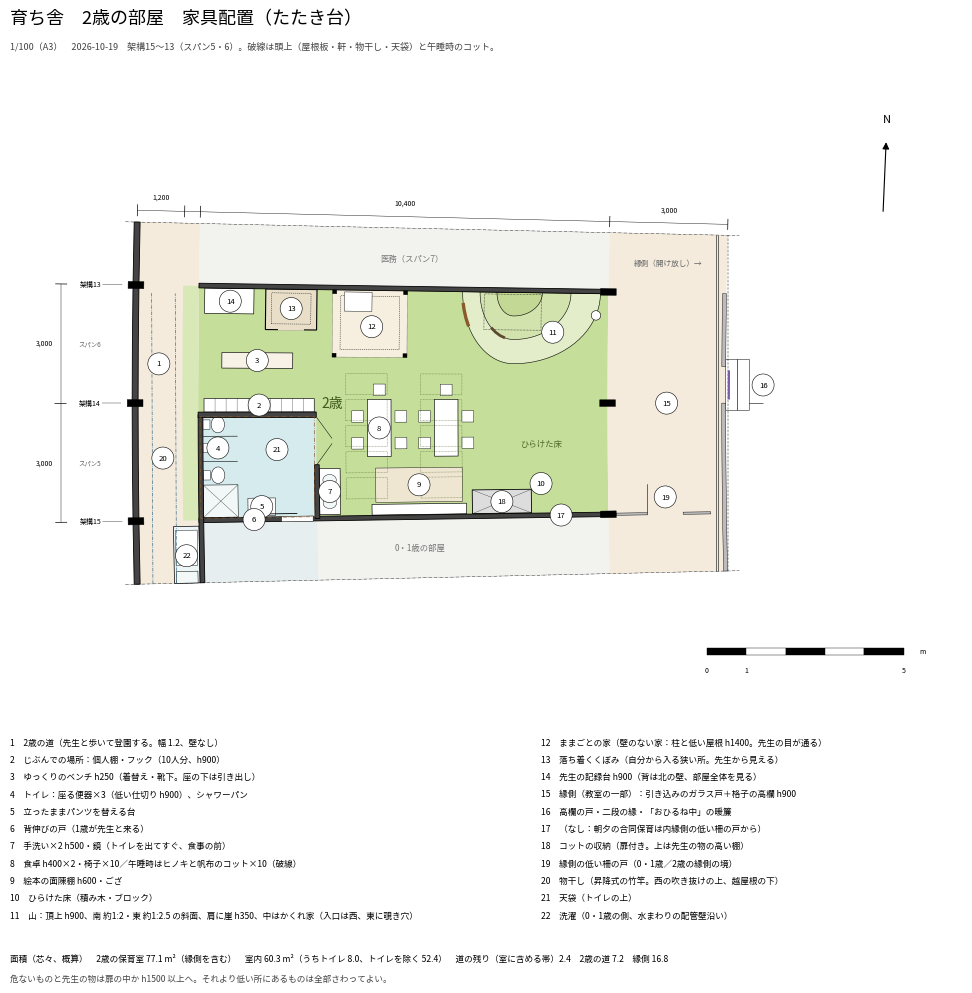

This figure's Python source: (Note: this script raises an exception after producing the figure.)
import math
import matplotlib
matplotlib.use("Agg")
import matplotlib.pyplot as plt
from matplotlib.patches import Polygon, Circle, Ellipse, Arc

plt.rcParams["font.family"] = "Noto Sans CJK JP"

R = 205.0
phi0 = math.radians(186.67)
phi_mid = phi0 - 15.0 / R
rot = -(phi_mid - math.pi)
cr, sr = math.cos(rot), math.sin(rot)

def raw(u, v):
    p = phi0 - u / R
    r = R - v
    x, y = r * math.cos(p), r * math.sin(p)
    return x * cr - y * sr, x * sr + y * cr

X0, Y0 = raw(12, 0)
def P(u, v):
    x, y = raw(u, v)
    return x - X0, y - Y0

def rect_pts(u0, u1, v0, v1, n=6):
    pts = [P(u0 + (u1 - u0) * i / n, v0) for i in range(n + 1)]
    pts += [P(u1 - (u1 - u0) * i / n, v1) for i in range(n + 1)]
    return pts

def area(pts):
    s = 0
    for (x1, y1), (x2, y2) in zip(pts, pts[1:] + pts[:1]):
        s += x1 * y2 - x2 * y1
    return abs(s) / 2

MM = 1 / 25.4
fig = plt.figure(figsize=(297 * MM, 420 * MM))
xmin, xmax = -3.2, 21.0
ymin, ymax = -4.0, 10.6
left_mm, bottom_mm = 25, 240
ax = fig.add_axes([left_mm / 297, bottom_mm / 420, (xmax - xmin) * 10 / 297, (ymax - ymin) * 10 / 420])
ax.set_xlim(xmin, xmax); ax.set_ylim(ymin, ymax); ax.set_aspect("equal"); ax.axis("off")

LW_F = 0.45
C_2, C_ROOF, C_WET, C_OTHER = "#C5DE9A", "#F4EBDD", "#D5EBEE", "#F2F2EF"

def fill(u0, u1, v0, v1, color, z=0):
    ax.add_patch(Polygon(rect_pts(u0, u1, v0, v1), closed=True, fc=color, ec="none", zorder=z))

def box(u0, u1, v0, v1, lw=LW_F, fc="white", ls="-", z=3, ec="black"):
    ax.add_patch(Polygon(rect_pts(u0, u1, v0, v1), closed=True, fc=fc, ec=ec, lw=lw, ls=ls, zorder=z))

def line(pts, lw=LW_F, ls="-", c="black", z=3):
    xs, ys = zip(*[P(u, v) for u, v in pts])
    ax.plot(xs, ys, lw=lw, ls=ls, color=c, zorder=z, solid_capstyle="butt")

def wall(u0, u1, v0, v1):
    box(u0, u1, v0, v1, lw=0.6, fc="#444444", z=5)

def txt(u, v, s, size=6.5, z=8, ha="center", va="center", **kw):
    x, y = P(u, v)
    ax.text(x, y, s, fontsize=size, ha=ha, va=va, zorder=z, **kw)

def num(u, v, n):
    x, y = P(u, v)
    ax.add_patch(Circle((x, y), 0.28, fc="white", ec="black", lw=0.4, zorder=9))
    ax.text(x, y, str(n), fontsize=5.6, ha="center", va="center", zorder=10)

U0, U1 = 10.4, 19.6   # drawn range
# ---- fills
fill(U0, 12, 1.6, 12, C_OTHER)                 # 0-1 room (context)
fill(U0, 12, 1.6, 4.6, "#E6EEF0", z=1)
fill(18, U1, 1.6, 12, C_OTHER)                 # span 7 (医務)
fill(12, 18, 1.6, 12, C_2)                     # 2-yr room
fill(12, 14.7, 1.6, 4.6, C_WET, z=1)           # toilet
fill(U0, U1, 0, 1.6, C_ROOF)                   # west strip
fill(12, 18, 1.2, 1.6, "#D8E8B6", z=1)         # strip remnant joined to room
fill(U0, U1, 12, 15, C_ROOF)                   # engawa

# ---- walls & columns
wall(U0, U1, -0.075, 0.075)
for uf in [12, 15, 18]:
    for vc in [0, 12]:
        box(uf - 0.09, uf + 0.09, vc - 0.2, vc + 0.2, lw=0.3, fc="black", z=6)
# 0-1 / 2 partition (u=12)
wall(11.94, 12.06, 1.6, 11.8)
# 10-31（ユーザー）：1歳⇔2歳の引き戸はやめ、部屋のあいだは一続きの壁。朝夕の合同保育は内縁側の低い柵の戸（19）から
# 0-1 core west wall (context) and toilet walls
wall(U0, 14.7, 1.6, 1.72)
wall(14.63, 14.77, 1.6, 4.6)
wall(12.0, 13.4, 4.55, 4.67)                    # toilet east wall (entrance u13.4-14.63)
box(11.93, 12.07, 3.7, 4.5, lw=0.3, fc="white", z=6)    # 背伸びの戸
line([(12.14, 3.3), (12.14, 4.1)], lw=0.6, z=7)
# 2-yr / 医務 partition (u=18)
wall(17.95, 18.07, 1.6, 12.0)
# toilet entrance: low swing half-doors
line([(13.4, 4.61), (13.95, 5.0)], lw=0.35); line([(14.63, 4.61), (14.08, 5.0)], lw=0.35)

# ---- toilet interior
box(12.07, 12.9, 1.72, 2.6, lw=0.35, fc="#F2F7F8")      # shower pan
line([(12.07, 1.72), (12.9, 2.6)], lw=0.2); line([(12.07, 2.6), (12.9, 1.72)], lw=0.2)
for uc in [13.15, 13.85, 14.45]:
    box(uc - 0.12, uc + 0.12, 1.72, 1.9, lw=0.3)               # tank
    ax.add_patch(Ellipse(P(uc, 2.1), 0.34, 0.42, fc="white", ec="black", lw=0.35, zorder=4))
for up in [13.5, 14.15]:
    line([(up, 1.72), (up, 2.6)], lw=0.4)                       # low partitions h900
box(12.1, 12.55, 2.85, 3.55, lw=0.35, fc="white")               # changing stand

# ---- arrival / じぶんで
box(14.77, 15.12, 1.75, 4.55, fc="white")                       # lockers
for i in range(1, 10):
    line([(14.77, 1.75 + 0.28 * i), (15.12, 1.75 + 0.28 * i)], lw=0.2)
box(15.9, 16.3, 2.2, 4.0, fc="#F7F1E6")                          # slow bench
# teacher record counter
box(17.3, 17.95, 1.75, 3.0, fc="white")
# cool-down nook
box(16.9, 17.95, 3.3, 4.6, lw=0.8, fc="#E9DFC9", z=3)
box(16.98, 16.98 + 0.04, 3.6, 4.3, lw=0, fc="#E9DFC9", z=4)
line([(16.9, 3.62), (16.9, 4.28)], lw=1.2, c="#E9DFC9", z=5)    # opening (south)
box(17.05, 17.85, 3.45, 4.45, lw=0.3, ls=(0, (3, 2)), fc="none", z=4)   # low roof board (overhead)
# hand wash outside toilet
box(12.1, 13.3, 4.67, 5.2, fc="white")
for uc in [12.4, 13.0]:
    ax.add_patch(Ellipse(P(uc, 4.93), 0.34, 0.28, fc="#F2F7F8", ec="black", lw=0.3, zorder=4))
# books
box(12.07, 12.35, 6.0, 8.4, fc="white")
box(12.4, 13.3, 6.1, 8.3, lw=0.3, fc="#EFE6D2")                  # goza
# tables + chairs
for va in [5.9, 7.6]:
    box(13.6, 15.1, va, va + 0.6, fc="white")
    for uc in [13.8, 14.5]:
        box(uc, uc + 0.3, va - 0.4, va - 0.1, lw=0.3); box(uc, uc + 0.3, va + 0.7, va + 1.0, lw=0.3)
    box(15.2, 15.5, va + 0.15, va + 0.45, lw=0.3)
# nap futons / cots (dashed)
for vv in [(5.35, 6.4), (7.25, 8.3)]:
    for uc in [12.5, 13.18, 13.86, 14.54, 15.22]:
        box(uc, uc + 0.55, vv[0], vv[1], lw=0.3, ls=(0, (2, 1.5)), fc="none", ec="#4f6b2a", z=4)
# house (mamagoto)
box(16.2, 17.95, 5.0, 6.9, lw=0.3, ls=(0, (1, 1.2)), fc="#F6EFE0")
for pu, pv in [(16.25, 5.05), (16.25, 6.85), (17.9, 5.05), (17.9, 6.85)]:
    box(pu - 0.05, pu + 0.05, pv - 0.05, pv + 0.05, lw=0.3, fc="black", z=5)
box(16.4, 17.8, 5.2, 6.7, lw=0.3, ls=(0, (3, 2)), fc="none", z=4)   # low roof
box(17.4, 17.9, 5.3, 6.0, lw=0.3, fc="white", z=5)                  # tiny kitchen
# closet (cots / futon), high shelf
box(12.07, 12.7, 8.55, 10.05, lw=0.6, fc="#DDDDDD")
line([(12.07, 8.55), (12.7, 10.05)], lw=0.2); line([(12.07, 10.05), (12.7, 8.55)], lw=0.2)
# hill against north wall (contours), hideout inside, opening west
import math as _m
room_clip = Polygon(rect_pts(12, 17.95, 1.6, 12), closed=True, transform=ax.transData)
def hill(k, ru=1.9, re=2.2, rw=1.3, vc=9.6, n=40):
    pts = []
    for i in range(n + 1):
        t = _m.pi * i / n
        r = re if _m.cos(t) >= 0 else rw
        pts.append(P(17.95 - ru * k * _m.sin(t), vc + r * k * _m.cos(t)))
    return pts
for k, fc in [(1.0, "#E3EDC9"), (0.66, "#D3E3AE"), (0.33, "#C3D894")]:
    ax.add_patch(Polygon(hill(k), closed=True, fc=fc, ec="black", lw=0.4, zorder=3))
def on(k, t, ru=1.9, re=2.2, rw=1.3, vc=9.6):
    r = re if _m.cos(t) >= 0 else rw
    return (17.95 - ru * k * _m.sin(t), vc + r * k * _m.cos(t))
cl = [on(0.66, _m.pi * f) for f in [0.58, 0.63, 0.68, 0.73]]
line(cl, lw=2.0, c="#5b4a2e", z=6)                                   # small cliff h350
op = [on(1.0, _m.pi * f) for f in [0.84, 0.88, 0.92, 0.95]]
line(op, lw=2.4, c="#8a5a2b", z=6)                                   # hideout opening (west)
box(16.95, 17.9, 8.85, 10.3, lw=0.35, ls=(0, (1.5, 1.5)), fc="none", z=4)   # hideout below
pu, pv = on(1.0, _m.pi * 0.1)
ax.add_patch(Circle(P(pu, pv), 0.12, fc="white", ec="black", lw=0.4, zorder=6))   # peep hole east
# open floor marker
txt(13.9, 10.3, "ひらけた床", size=6, color="#4f6b2a")

# laundry nook (span 4, context) + drying poles + attic
box(10.4, 11.85, 0.95, 1.6, lw=0.5, fc="#EEF5F7", z=4)
box(10.4, 10.7, 1.0, 1.55, lw=0.35, fc="#F2F7F8", z=5)
box(10.85, 11.75, 1.0, 1.55, lw=0.3, fc="white", z=5)
for vp in [0.4, 1.0]:
    line([(10.4, vp), (17.8, vp)], lw=0.5, ls=(0, (5, 1.5, 1, 1.5)), c="#3d6f8a", z=7)
box(12.05, 14.65, 1.65, 4.55, lw=0.5, ls=(0, (6, 2, 1, 2)), fc="none", ec="#8a5a2b", z=7)
box(11.97, 12.03, 12.2, 13.0, lw=0.3, fc="#bbbbbb", z=5); box(11.97, 12.03, 13.9, 14.6, lw=0.3, fc="#bbbbbb", z=5)
line([(12.0, 13.0), (12.8, 13.0)], lw=0.4)

# ---- engawa
line([(U0, 14.7), (U1, 14.7)], lw=0.4); line([(U0, 14.76), (U1, 14.76)], lw=0.4)
for a, b in [(U0, 15.0), (16.0, 18.0)]:
    box(a, b, 14.9, 15.0, lw=0.3, fc="#bbbbbb", z=5)
line([(15.0, 14.95), (15.0, 15.95)], lw=0.4)
box(14.8, 16.2, 15.0, 15.3, lw=0.35); box(14.8, 16.2, 15.3, 15.6, lw=0.35)
line([(15.1, 15.08), (15.9, 15.08)], lw=1.6, c="#7b5ea7", z=6)
line([(U0, 15.0), (U1, 15.0)], lw=0.3, ls=(0, (6, 3)))
txt(18.8, 13.5, "縁側（開け放し）→", size=5.5, color="#666666")

# break lines
for ub in [U0, U1]:
    line([(ub, -0.3), (ub, 15.3)], lw=0.3, ls=(0, (8, 2, 1, 2)))

# ---- numbers
labels = [
    (16.0, 0.6, 1), (14.95, 3.15, 2), (16.1, 3.1, 3), (13.85, 2.1, 4), (12.33, 3.2, 5),
    (12.0, 3.0, 6), (12.7, 4.93, 7), (14.35, 6.2, 8), (12.85, 7.2, 9), (12.85, 10.3, 10),
    (16.9, 10.6, 11), (17.0, 6.0, 12), (17.45, 3.95, 13), (17.62, 2.4, 14), (15.0, 13.5, 15),
    (15.5, 15.95, 16), (12.0, 10.8, 17), (12.38, 9.3, 18), (12.45, 13.45, 19), (13.6, 0.7, 20), (13.8, 3.6, 21), (11.1, 1.27, 22),
]
for u, v, n in labels:
    num(u, v, n)
txt(15.0, 5.0, "2歳", size=10, color="#3d5a1a", weight="medium")
txt(11.2, 7.2, "0・1歳の部屋", size=6, color="#777777")
txt(18.8, 7.0, "医務（スパン7）", size=6, color="#777777")

# frames / dims
for uf, f in zip([12, 15, 18], [15, 14, 13]):
    x, y = P(uf, -1.15)
    ax.text(x, y, f"架構{f}", fontsize=5, ha="center", va="center")
    line([(uf, -0.35), (uf, -0.85)], lw=0.25)
for s, uc in zip([5, 6], [13.5, 16.5]):
    txt(uc, -1.15, f"スパン{s}", size=4.6, color="#666666")
line([(12, -1.9), (18, -1.9)], lw=0.3)
for uu in [12, 15, 18]:
    line([(uu, -1.75), (uu, -2.05)], lw=0.5)
for uu in [13.5, 16.5]:
    txt(uu, -2.3, "3,000", size=5)
ud = 19.9
line([(ud, 0), (ud, 15)], lw=0.3)
for vv in [0, 1.2, 1.6, 12, 15]:
    line([(ud - 0.15, vv), (ud + 0.15, vv)], lw=0.5)
for a, b, s in [(0, 1.2, "1,200"), (1.6, 12, "10,400"), (12, 15, "3,000")]:
    txt(ud + 0.35, (a + b) / 2, s, size=5)

# north arrow + scale
nx, ny = 19.0, 8.4
north = (-sr, cr)
ax.annotate("", xy=(nx + north[0] * 1.3, ny + north[1] * 1.3), xytext=(nx - north[0] * 0.6, ny - north[1] * 0.6),
            arrowprops=dict(arrowstyle="-|>", lw=0.8, color="black"))
ax.text(nx + north[0] * 1.8, ny + north[1] * 1.8, "N", fontsize=8, ha="center", va="center")
sx, sy = 14.5, -3.4
for i in range(5):
    ax.add_patch(Polygon([(sx + i, sy), (sx + i + 1, sy), (sx + i + 1, sy + 0.18), (sx + i, sy + 0.18)],
                         fc="black" if i % 2 == 0 else "white", ec="black", lw=0.3))
for i in [0, 1, 5]:
    ax.text(sx + i, sy - 0.3, f"{i}", fontsize=5, ha="center", va="top")
ax.text(sx + 5.4, sy + 0.09, "m", fontsize=5, va="center")

# ---- areas
a_room = area(rect_pts(12, 18, 1.6, 12))
a_wc = area(rect_pts(12, 14.7, 1.6, 4.6))
a_strip = area(rect_pts(12, 18, 1.2, 1.6))
a_path = area(rect_pts(12, 18, 0, 1.2))
a_eng = area(rect_pts(12, 18, 12, 15))
a01 = area(rect_pts(0, 12, 1.6, 12))
print(a_room, a_wc, a_room - a_wc, a_strip, a_path, a_eng)

fig.text(25 / 297, 410 / 420, "育ち舎　2歳の部屋　家具配置（たたき台）", fontsize=13, weight="medium", va="top")
fig.text(25 / 297, 402 / 420, "1/100（A3）　2026-10-19　架構15〜13（スパン5・6）。破線は頭上（屋根板・軒・物干し・天袋）と午睡時のコット。",
         fontsize=6.5, va="top", color="#444444")
legend = [
    "1　2歳の道（先生と歩いて登園する。幅 1.2、壁なし）",
    "2　じぶんでの場所：個人棚・フック（10人分、h900）",
    "3　ゆっくりのベンチ h250（着替え・靴下。座の下は引き出し）",
    "4　トイレ：座る便器×3（低い仕切り h900）、シャワーパン",
    "5　立ったままパンツを替える台",
    "6　背伸びの戸（1歳が先生と来る）",
    "7　手洗い×2 h500・鏡（トイレを出てすぐ、食事の前）",
    "8　食卓 h400×2・椅子×10／午睡時はヒノキと帆布のコット×10（破線）",
    "9　絵本の面陳棚 h600・ござ",
    "10　ひらけた床（積み木・ブロック）",
    "11　山：頂上 h900、南 約1:2・東 約1:2.5 の斜面、肩に崖 h350、中はかくれ家（入口は西、東に覗き穴）",
    "12　ままごとの家（壁のない家：柱と低い屋根 h1400。先生の目が通る）",
    "13　落ち着くくぼみ（自分から入る狭い所。先生から見える）",
    "14　先生の記録台 h900（背は北の壁、部屋全体を見る）",
    "15　縁側（教室の一部）：引き込みのガラス戸＋格子の高欄 h900",
    "16　高欄の戸・二段の縁・「おひるね中」の暖簾",
    "17　（なし：朝夕の合同保育は内縁側の低い柵の戸から）",
    "18　コットの収納（扉付き。上は先生の物の高い棚）",
    "19　縁側の低い柵の戸（0・1歳／2歳の縁側の境）",
    "20　物干し（昇降式の竹竿。西の吹き抜けの上、越屋根の下）",
    "21　天袋（トイレの上）",
    "22　洗濯（0・1歳の側、水まわりの配管壁沿い）",
]
col_x = [25 / 297, 160 / 297]
y0, dy, half = 225 / 420, 4.4 / 420, 11
for i, s in enumerate(legend):
    c, r = (0, i) if i < half else (1, i - half)
    fig.text(col_x[c], y0 - r * dy, s, fontsize=6.2, va="top")
fig.text(25 / 297, 170 / 420,
         f"面積（芯々、概算）　2歳の保育室 {a_room + a_eng:.1f} m²（縁側を含む）　室内 {a_room:.1f} m²（うちトイレ {a_wc:.1f}、トイレを除く {a_room - a_wc:.1f}）"
         f"　道の残り（室に含める帯）{a_strip:.1f}　2歳の道 {a_path:.1f}　縁側 {a_eng:.1f}",
         fontsize=6.2, va="top")
fig.text(25 / 297, 165 / 420,
         "危ないものと先生の物は扉の中か h1500 以上へ。それより低い所にあるものは全部さわってよい。",
         fontsize=6.2, va="top", color="#444444")

fig.savefig("/home/claude/sodachiya_02_furniture.pdf")
fig.savefig("/home/claude/sodachiya_02_furniture.png", dpi=220)
